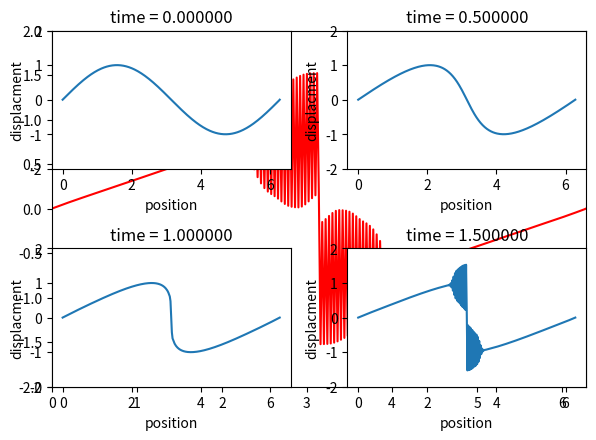

Reproduce this figure in Python.
#!/usr/bin/env python3
# -*- coding: utf-8 -*-
"""
Created on Wed Oct 31 10:53:49 2018

@author: Matt
"""

import numpy as np
import matplotlib.pyplot as plt
import matplotlib.animation as animation

#constants
eps = 1
delx = 0.02
delt = 0.005
tf = 2
nts = int(tf/delt)
Lx = 2*np.pi
Tf = 2
bet = eps * delt / delx
X = np.arange(0,Lx,delx)
U = np.zeros([len(X),nts])
for i in range(1,len(U)-1):
    U[i][0] = np.sin(X[i])
for T in range(0,nts-1):
    if T == 0:
        for i in range(1,len(X)-1):
            U[i][T+1] = U[i][T]-(bet/2)*((U[i+1][T]**2)-(U[i-1][T]**2))
    else:
        for i in range(1,len(X)-1):
            U[i][T+1] = U[i][T-1]-(bet/2)*((U[i+1][T]**2)-(U[i-1][T]**2))
            
lowlim = -2
uplim = 2

plt.ion()

fig = plt.figure()
ax = fig.add_subplot(111)
line1, = ax.plot(X, U[:,0], 'r-')#,xlim=[0,1],ylim=[lowlim,uplim]) 
ax.set_xlim([0,Lx])
ax.set_ylim([lowlim,uplim])

for i in range(0,nts):
    if i%2==0:
        #ax.xlim([0,1])
        ax.set_ylim([lowlim,uplim])
        line1.set_ydata(U[:,i])
        fig.canvas.draw()
        fig.canvas.flush_events()

plt.show()

plt.subplot(221)
plt.ylim([lowlim,uplim])
plt.plot(X,U[:,int(0/delt)])
plt.xlabel('position')
plt.ylabel('displacment')
plt.title('time = %f'%(0))

plt.subplot(222)
plt.ylim([lowlim,uplim])
plt.plot(X,U[:,int(0.5/delt)])
plt.xlabel('position')
plt.ylabel('displacment')
plt.title('time = %f'%(0.5))

plt.subplot(223)
plt.ylim([lowlim,uplim])
plt.plot(X,U[:,int(1/delt)])
plt.xlabel('position')
plt.ylabel('displacment')
plt.title('time = %f'%(1))

plt.subplot(224)
plt.ylim([lowlim,uplim])
plt.plot(X,U[:,int(1.5/delt)])
plt.xlabel('position')
plt.ylabel('displacment')
plt.title('time = %f'%(1.5))

plt.tight_layout()
plt.savefig("Burgers.png")